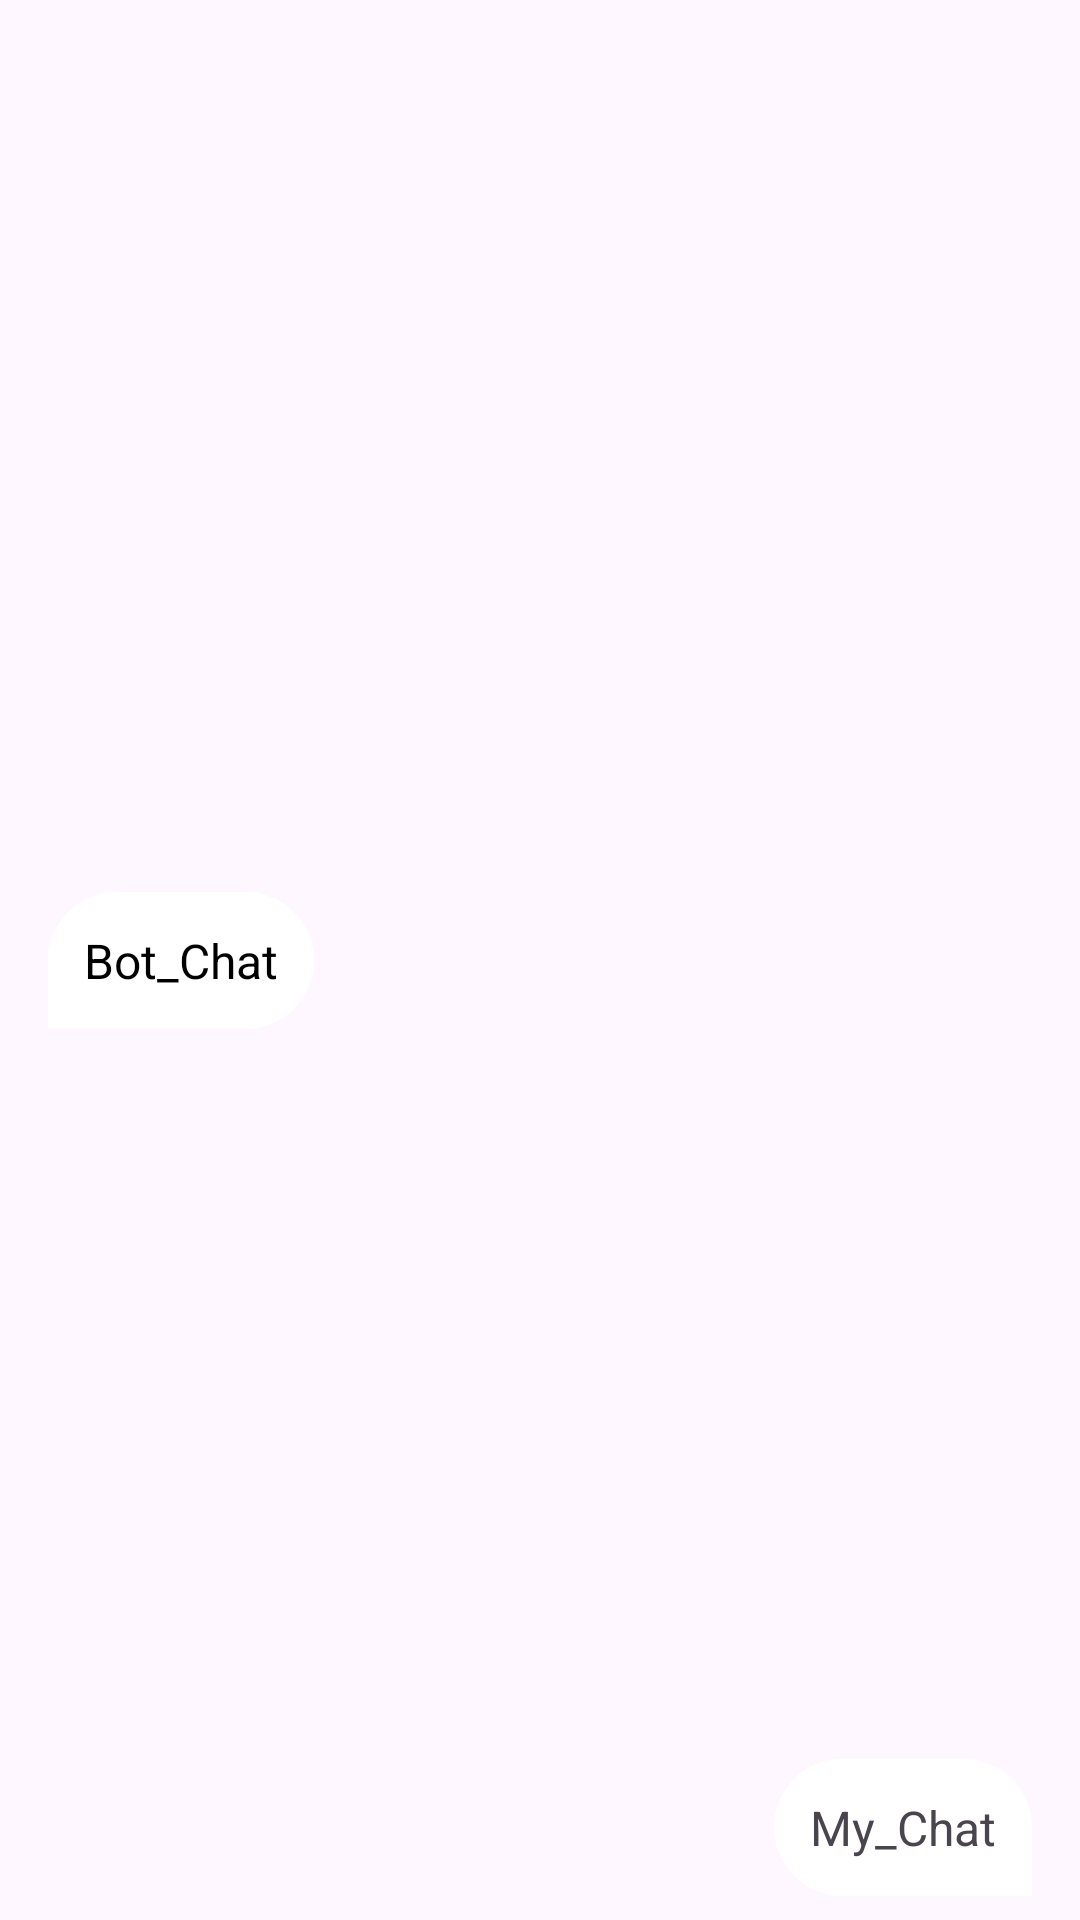

Write the Android layout XML for this screen, with the resource values it uses.
<!-- AndroidManifest.xml: application theme Theme.UpasthitHai -->
<!-- res/layout/botchatbubble.xml -->
<?xml version="1.0" encoding="utf-8"?>
<androidx.constraintlayout.widget.ConstraintLayout
    xmlns:android="http://schemas.android.com/apk/res/android"
    xmlns:app="http://schemas.android.com/apk/res-auto"
    xmlns:tools="http://schemas.android.com/tools"
    android:layout_width="match_parent"
    android:layout_height="wrap_content"
    android:padding="8dp">

    

    
    <TextView
        android:id="@+id/botsidechat"
        android:layout_width="wrap_content"
        android:layout_height="wrap_content"
        android:layout_marginStart="8dp"
        android:layout_marginEnd="16dp"
        android:background="@drawable/botbubble"
        android:maxWidth="250dp"
        android:padding="12dp"
        android:text="Bot_Chat"
        android:textColor="@android:color/black"
        android:textSize="16sp"
        app:layout_constraintBottom_toBottomOf="parent"
        app:layout_constraintEnd_toEndOf="parent"
        app:layout_constraintHorizontal_bias="0.0"
        app:layout_constraintStart_toStartOf="parent"
        app:layout_constraintTop_toTopOf="parent" />

    <TextView
        android:id="@+id/mysidechat"
        android:layout_width="wrap_content"
        android:layout_height="wrap_content"
        android:layout_marginStart="16dp"
        android:layout_marginEnd="8dp"
        android:layout_marginTop="80dp"
        android:background="@drawable/mebubble"
        android:maxWidth="250dp"
        android:padding="12dp"
        android:text="My_Chat"
        android:textSize="16sp"
        app:layout_constraintBottom_toBottomOf="parent"
        app:layout_constraintEnd_toEndOf="parent"
        app:layout_constraintHorizontal_bias="1.0"
        app:layout_constraintStart_toStartOf="parent"
        app:layout_constraintTop_toTopOf="parent"
        app:layout_constraintVertical_bias="1.0" />

</androidx.constraintlayout.widget.ConstraintLayout>
<!-- resources referenced by this layout -->
<resources>
  <!-- drawable botbubble (drawable) -->
  <?xml version="1.0" encoding="utf-8"?>
  <shape xmlns:android="http://schemas.android.com/apk/res/android">
    <solid android:color="@color/white"/>
  
      <corners android:bottomRightRadius="25dp"
      android:topLeftRadius="25dp"
      android:topRightRadius="25dp"/>
  
  </shape>
  <!-- drawable mebubble (drawable) -->
  <?xml version="1.0" encoding="utf-8"?>
  <shape xmlns:android="http://schemas.android.com/apk/res/android">
      <solid android:color="@color/white"/>
  
      <corners android:bottomLeftRadius="25dp"
          android:topLeftRadius="25dp"
          android:topRightRadius="25dp"/>
  </shape>
  <style name="Theme.UpasthitHai" parent="Base.Theme.UpasthitHai" />
  <color name="white">#FFFFFF</color>
  <style name="Base.Theme.UpasthitHai" parent="Theme.Material3.DayNight.NoActionBar">
          
          
      </style>
</resources>
